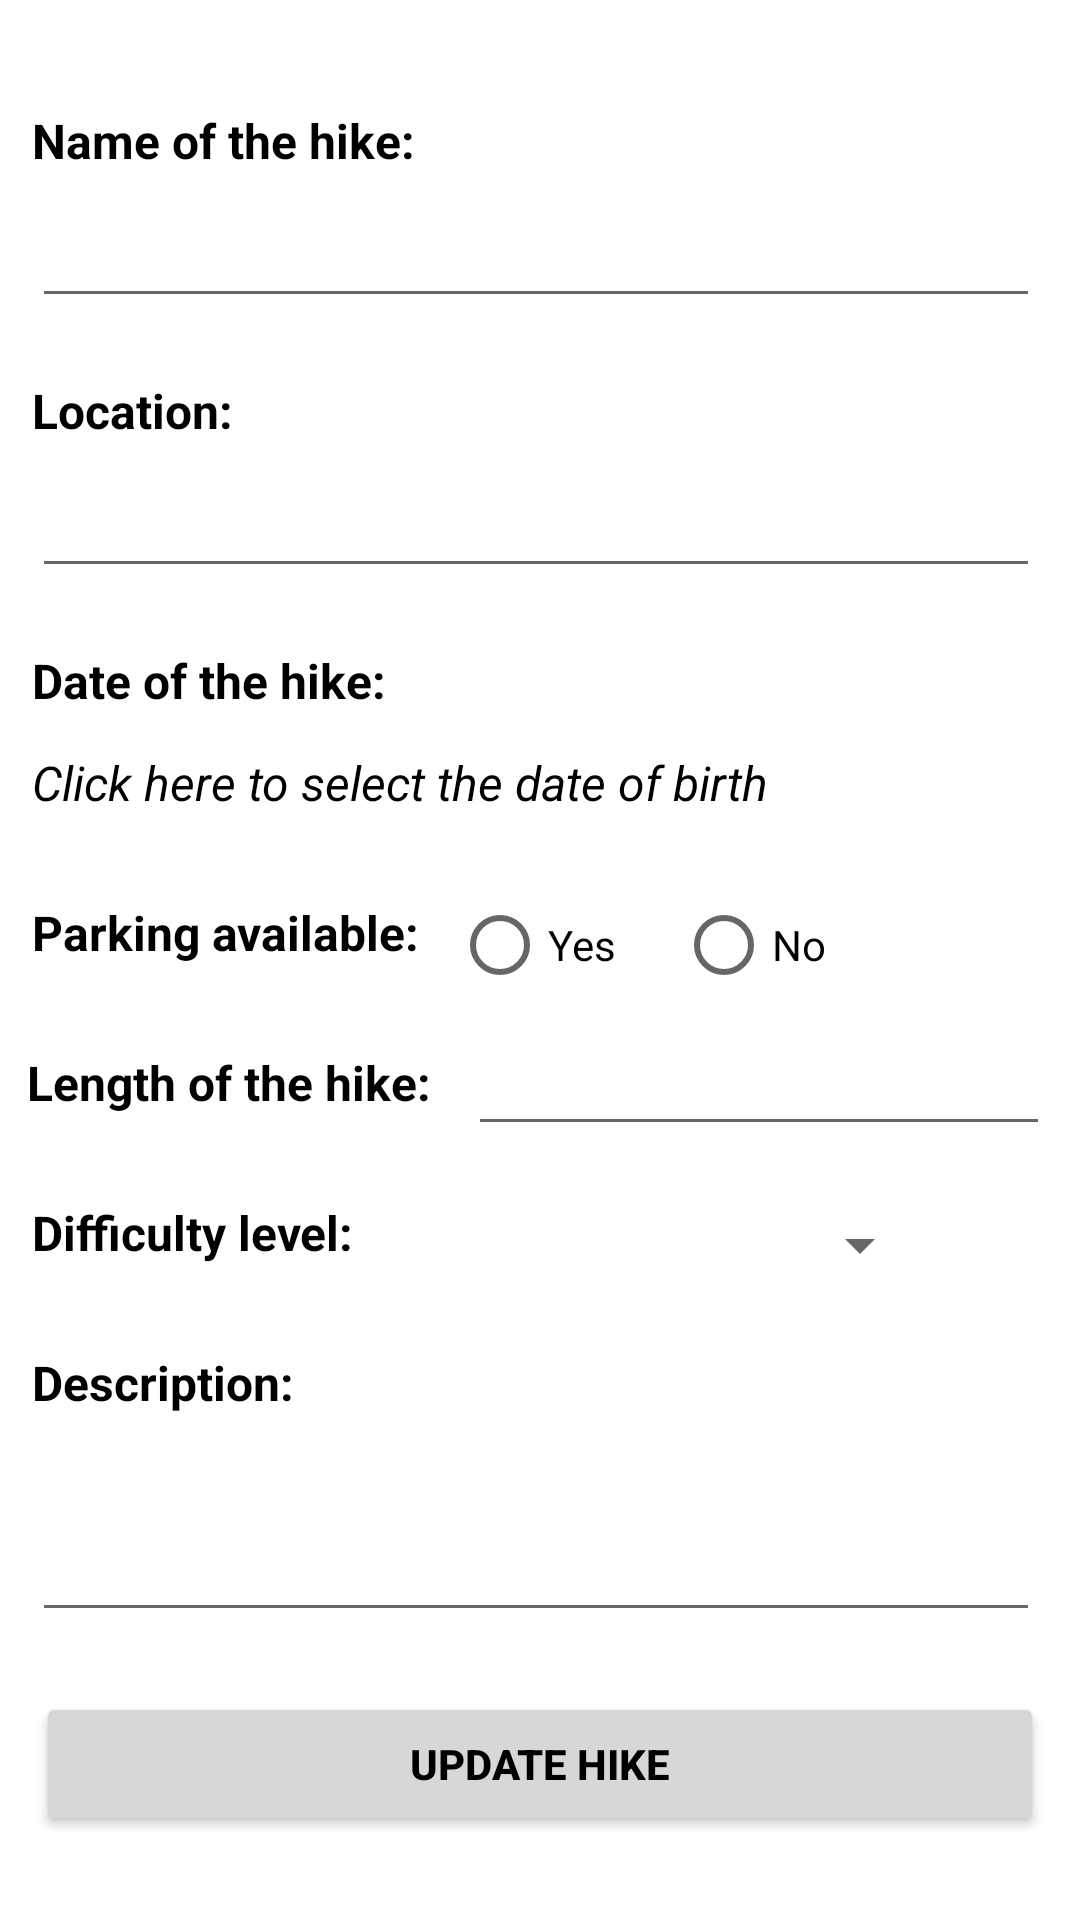

Layout XML and referenced resources for this Android screen:
<!-- AndroidManifest.xml: activity theme Base.Theme.Coursework2 -->
<!-- res/layout/activity_detail.xml -->
<?xml version="1.0" encoding="utf-8"?>
<androidx.constraintlayout.widget.ConstraintLayout xmlns:android="http://schemas.android.com/apk/res/android"
    xmlns:app="http://schemas.android.com/apk/res-auto"
    xmlns:tools="http://schemas.android.com/tools"
    android:layout_width="match_parent"
    android:layout_height="match_parent"
    tools:context=".activities.DetailActivity">


    <TextView
        android:id="@+id/nameDetail"
        android:layout_width="336dp"
        android:layout_height="26dp"
        android:layout_marginStart="36dp"
        android:layout_marginTop="36dp"
        android:layout_marginEnd="39dp"
        android:text="Name of the hike: "
        android:textColor="@color/black"
        android:textSize="16dp"
        android:textStyle="bold"
        app:layout_constraintEnd_toEndOf="parent"
        app:layout_constraintStart_toStartOf="parent"
        app:layout_constraintTop_toTopOf="parent" />

    <EditText
        android:id="@+id/nameDetail_text"
        android:layout_width="336dp"
        android:layout_height="40dp"
        android:layout_marginStart="36dp"
        android:layout_marginTop="4dp"
        android:layout_marginEnd="39dp"
        android:ems="10"
        android:inputType="text"
        android:text=""
        app:layout_constraintEnd_toEndOf="parent"
        app:layout_constraintStart_toStartOf="parent"
        app:layout_constraintTop_toBottomOf="@+id/nameDetail" />

    <TextView
        android:id="@+id/locationDetail"
        android:layout_width="336dp"
        android:layout_height="26dp"
        android:layout_marginStart="36dp"
        android:layout_marginTop="20dp"
        android:layout_marginEnd="39dp"
        android:text="Location:"
        android:textColor="@color/black"
        android:textSize="16dp"
        android:textStyle="bold"
        app:layout_constraintEnd_toEndOf="parent"
        app:layout_constraintStart_toStartOf="parent"
        app:layout_constraintTop_toBottomOf="@+id/nameDetail_text" />

    <EditText
        android:id="@+id/locationDetail_text"
        android:layout_width="336dp"
        android:layout_height="40dp"
        android:layout_marginStart="36dp"
        android:layout_marginTop="4dp"
        android:layout_marginEnd="39dp"
        android:ems="10"
        android:inputType="text"
        app:layout_constraintEnd_toEndOf="parent"
        app:layout_constraintStart_toStartOf="parent"
        app:layout_constraintTop_toBottomOf="@+id/locationDetail" />

    <TextView
        android:id="@+id/dateDetail_text"
        android:layout_width="336dp"
        android:layout_height="30dp"
        android:layout_marginStart="36dp"
        android:layout_marginTop="20dp"
        android:layout_marginEnd="39dp"
        android:text="Date of the hike:"
        android:textColor="@color/black"
        android:textSize="16dp"
        android:textStyle="bold"
        app:layout_constraintEnd_toEndOf="parent"
        app:layout_constraintStart_toStartOf="parent"
        app:layout_constraintTop_toBottomOf="@+id/locationDetail_text" />

    <TextView
        android:id="@+id/dateDetail_control"
        android:layout_width="336dp"
        android:layout_height="30dp"
        android:layout_marginStart="36dp"
        android:layout_marginTop="4dp"
        android:layout_marginEnd="39dp"
        android:text="Click here to select the date of birth"
        android:textColor="@color/black"
        android:textSize="16dp"
        android:textStyle="italic"
        app:layout_constraintEnd_toEndOf="parent"
        app:layout_constraintStart_toStartOf="parent"
        app:layout_constraintTop_toBottomOf="@+id/dateDetail_text" />

        <TextView
            android:id="@+id/parkingDetail_text"
            android:layout_width="140dp"
            android:layout_height="30dp"
            android:layout_marginStart="36dp"
            android:layout_marginTop="20dp"
            android:text="Parking available:"
            android:textColor="@color/black"
            android:textSize="16dp"
            android:textStyle="bold"
            app:layout_constraintEnd_toStartOf="@+id/rgDetail_parking"
            app:layout_constraintStart_toStartOf="parent"
            app:layout_constraintTop_toBottomOf="@+id/dateDetail_control" />


        <RadioGroup
            android:id="@+id/rgDetail_parking"
            android:layout_width="168dp"
            android:layout_height="30dp"
            android:layout_marginTop="20dp"
            android:layout_marginEnd="67dp"
            android:orientation="horizontal"
            app:layout_constraintEnd_toEndOf="parent"
            app:layout_constraintStart_toEndOf="@+id/parkingDetail_text"
            app:layout_constraintTop_toBottomOf="@+id/dateDetail_control">

            <RadioButton
                android:id="@+id/rbDetail_yes"
                android:layout_width="wrap_content"
                android:layout_height="wrap_content"
                android:text="Yes" />

            <RadioButton
                android:id="@+id/rbDetail_no"
                android:layout_width="wrap_content"
                android:layout_height="wrap_content"
                android:layout_marginLeft="20dp"
                android:text="No" />

        </RadioGroup>

        <TextView
            android:id="@+id/lengthDetail"
            android:layout_width="140dp"
            android:layout_height="30dp"
            android:layout_marginStart="36dp"
            android:layout_marginTop="20dp"
            android:layout_marginEnd="3dp"
            android:text="Length of the hike: "
            android:textColor="@color/black"
            android:textSize="16dp"
            android:textStyle="bold"
            app:layout_constraintEnd_toStartOf="@+id/lengthDetail_text"
            app:layout_constraintStart_toStartOf="parent"
            app:layout_constraintTop_toBottomOf="@+id/rgDetail_parking" />

        <EditText
            android:id="@+id/lengthDetail_text"
            android:layout_width="194dp"
            android:layout_height="40dp"
            android:layout_marginTop="12dp"
            android:layout_marginLeft="4dp"
            android:layout_marginEnd="37dp"
            android:ems="10"
            android:inputType="number"
            android:textSize="16dp"
            app:layout_constraintEnd_toEndOf="parent"
            app:layout_constraintStart_toEndOf="@+id/lengthDetail"
            app:layout_constraintTop_toBottomOf="@id/rgDetail_parking" />

        <TextView
            android:id="@+id/levelDetail"
            android:layout_width="140dp"
            android:layout_height="30dp"
            android:layout_marginStart="36dp"
            android:layout_marginTop="20dp"
            android:text="Difficulty level: "
            android:textColor="@color/black"
            android:textSize="16dp"
            android:textStyle="bold"
            app:layout_constraintEnd_toStartOf="@+id/spinnerDetail"
            app:layout_constraintStart_toStartOf="parent"
            app:layout_constraintTop_toBottomOf="@+id/lengthDetail" />

        <Spinner
            android:id="@+id/spinnerDetail"
            android:layout_width="160dp"
            android:layout_height="30dp"
            android:layout_marginTop="18dp"
            android:layout_marginEnd="75dp"
            app:layout_constraintEnd_toEndOf="parent"
            app:layout_constraintStart_toEndOf="@+id/levelDetail"
            app:layout_constraintTop_toBottomOf="@+id/lengthDetail_text" />

        <TextView
            android:id="@+id/descriptionDetail"
            android:layout_width="140dp"
            android:layout_height="30dp"
            android:layout_marginStart="36dp"
            android:layout_marginTop="20dp"
            android:layout_marginEnd="235dp"
            android:text="Description: "
            android:textColor="@color/black"
            android:textSize="16dp"
            android:textStyle="bold"
            app:layout_constraintEnd_toEndOf="parent"
            app:layout_constraintStart_toStartOf="parent"
            app:layout_constraintTop_toBottomOf="@+id/levelDetail" />

        <EditText
            android:id="@+id/descDetail_text"
            android:layout_width="336dp"
            android:layout_height="60dp"
            android:layout_marginStart="36dp"
            android:layout_marginTop="4dp"
            android:layout_marginEnd="39dp"
            android:ems="10"
            android:inputType="text"
            app:layout_constraintEnd_toEndOf="parent"
            app:layout_constraintStart_toStartOf="parent"
            app:layout_constraintTop_toBottomOf="@id/descriptionDetail" />

        <Button
            android:id="@+id/editBtnDetail"
            android:layout_width="336dp"
            android:layout_height="wrap_content"
            android:layout_marginTop="20dp"
            android:text="Update Hike"
            android:textColor="@color/black"
            android:textStyle="bold"
            app:cornerRadius="20dp"
            app:layout_constraintEnd_toEndOf="parent"
            app:layout_constraintStart_toStartOf="parent"
            app:layout_constraintTop_toBottomOf="@id/descDetail_text" />

</androidx.constraintlayout.widget.ConstraintLayout>
<!-- resources referenced by this layout -->
<resources>
  <color name="black">#FF000000</color>
  <style name="Base.Theme.Coursework2" parent="Theme.MaterialComponents.DayNight">
          
          
          <item name="colorPrimary">@color/green2</item>
  
      </style>
  <color name="green2">#355E3B</color>
</resources>
